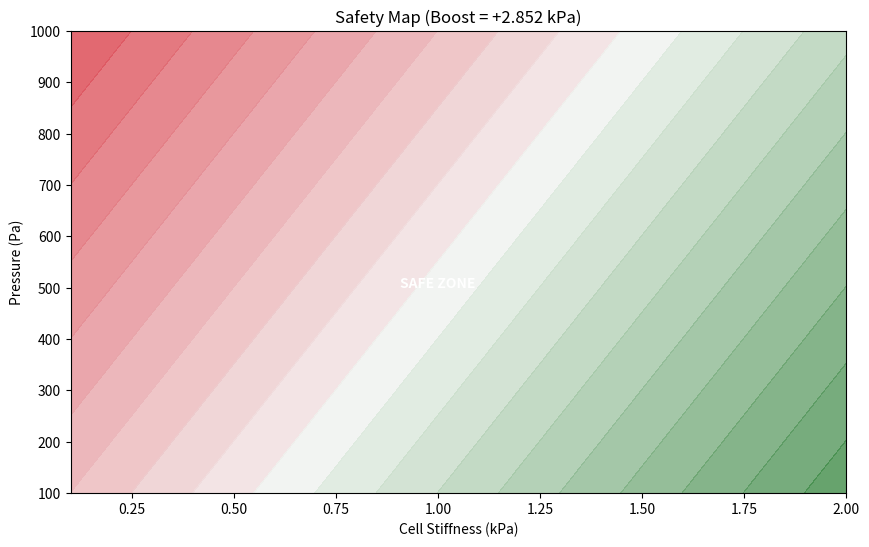

Python code for this plot:
# NRA-IDE Safety Map Plotter (2026-01-30)
# Description: FPGAの適合結果(+2.852kPa)に基づき、安全地帯を可視化する

import numpy as np
import matplotlib.pyplot as plt
import seaborn as sns

def run_visualization():
    # 1. Parameter Space
    stiffness_range = np.linspace(0.1, 2.0, 100) # Cell Base Stiffness
    pressure_range = np.linspace(100, 1000, 100) # Blood Pressure
    X, Y = np.meshgrid(stiffness_range, pressure_range)

    # 2. Fixed Conditions & Solution
    D_cell, d_gap = 12.0, 8.0
    deformation = max(0, D_cell - d_gap)
    DRUG_BOOST = 2.852 # ★FPGA Result

    # 3. Physics Logic
    alpha = 250.0
    total_stiffness = X + DRUG_BOOST
    calculated_resistance = total_stiffness * deformation * alpha
    Z = calculated_resistance - Y # Safety Factor

    # 4. Plot
    plt.figure(figsize=(10, 6))
    plt.contourf(X, Y, Z, levels=20, cmap=sns.diverging_palette(10, 130, as_cmap=True), alpha=0.8)
    plt.contour(X, Y, Z, levels=[0], colors='white', linewidths=3, linestyles='--')
    plt.title(f'Safety Map (Boost = +{DRUG_BOOST} kPa)')
    plt.xlabel('Cell Stiffness (kPa)'); plt.ylabel('Pressure (Pa)')
    plt.text(1.0, 500, "SAFE ZONE", color='white', fontweight='bold', ha='center')
    plt.show()

if __name__ == "__main__":
    run_visualization()
